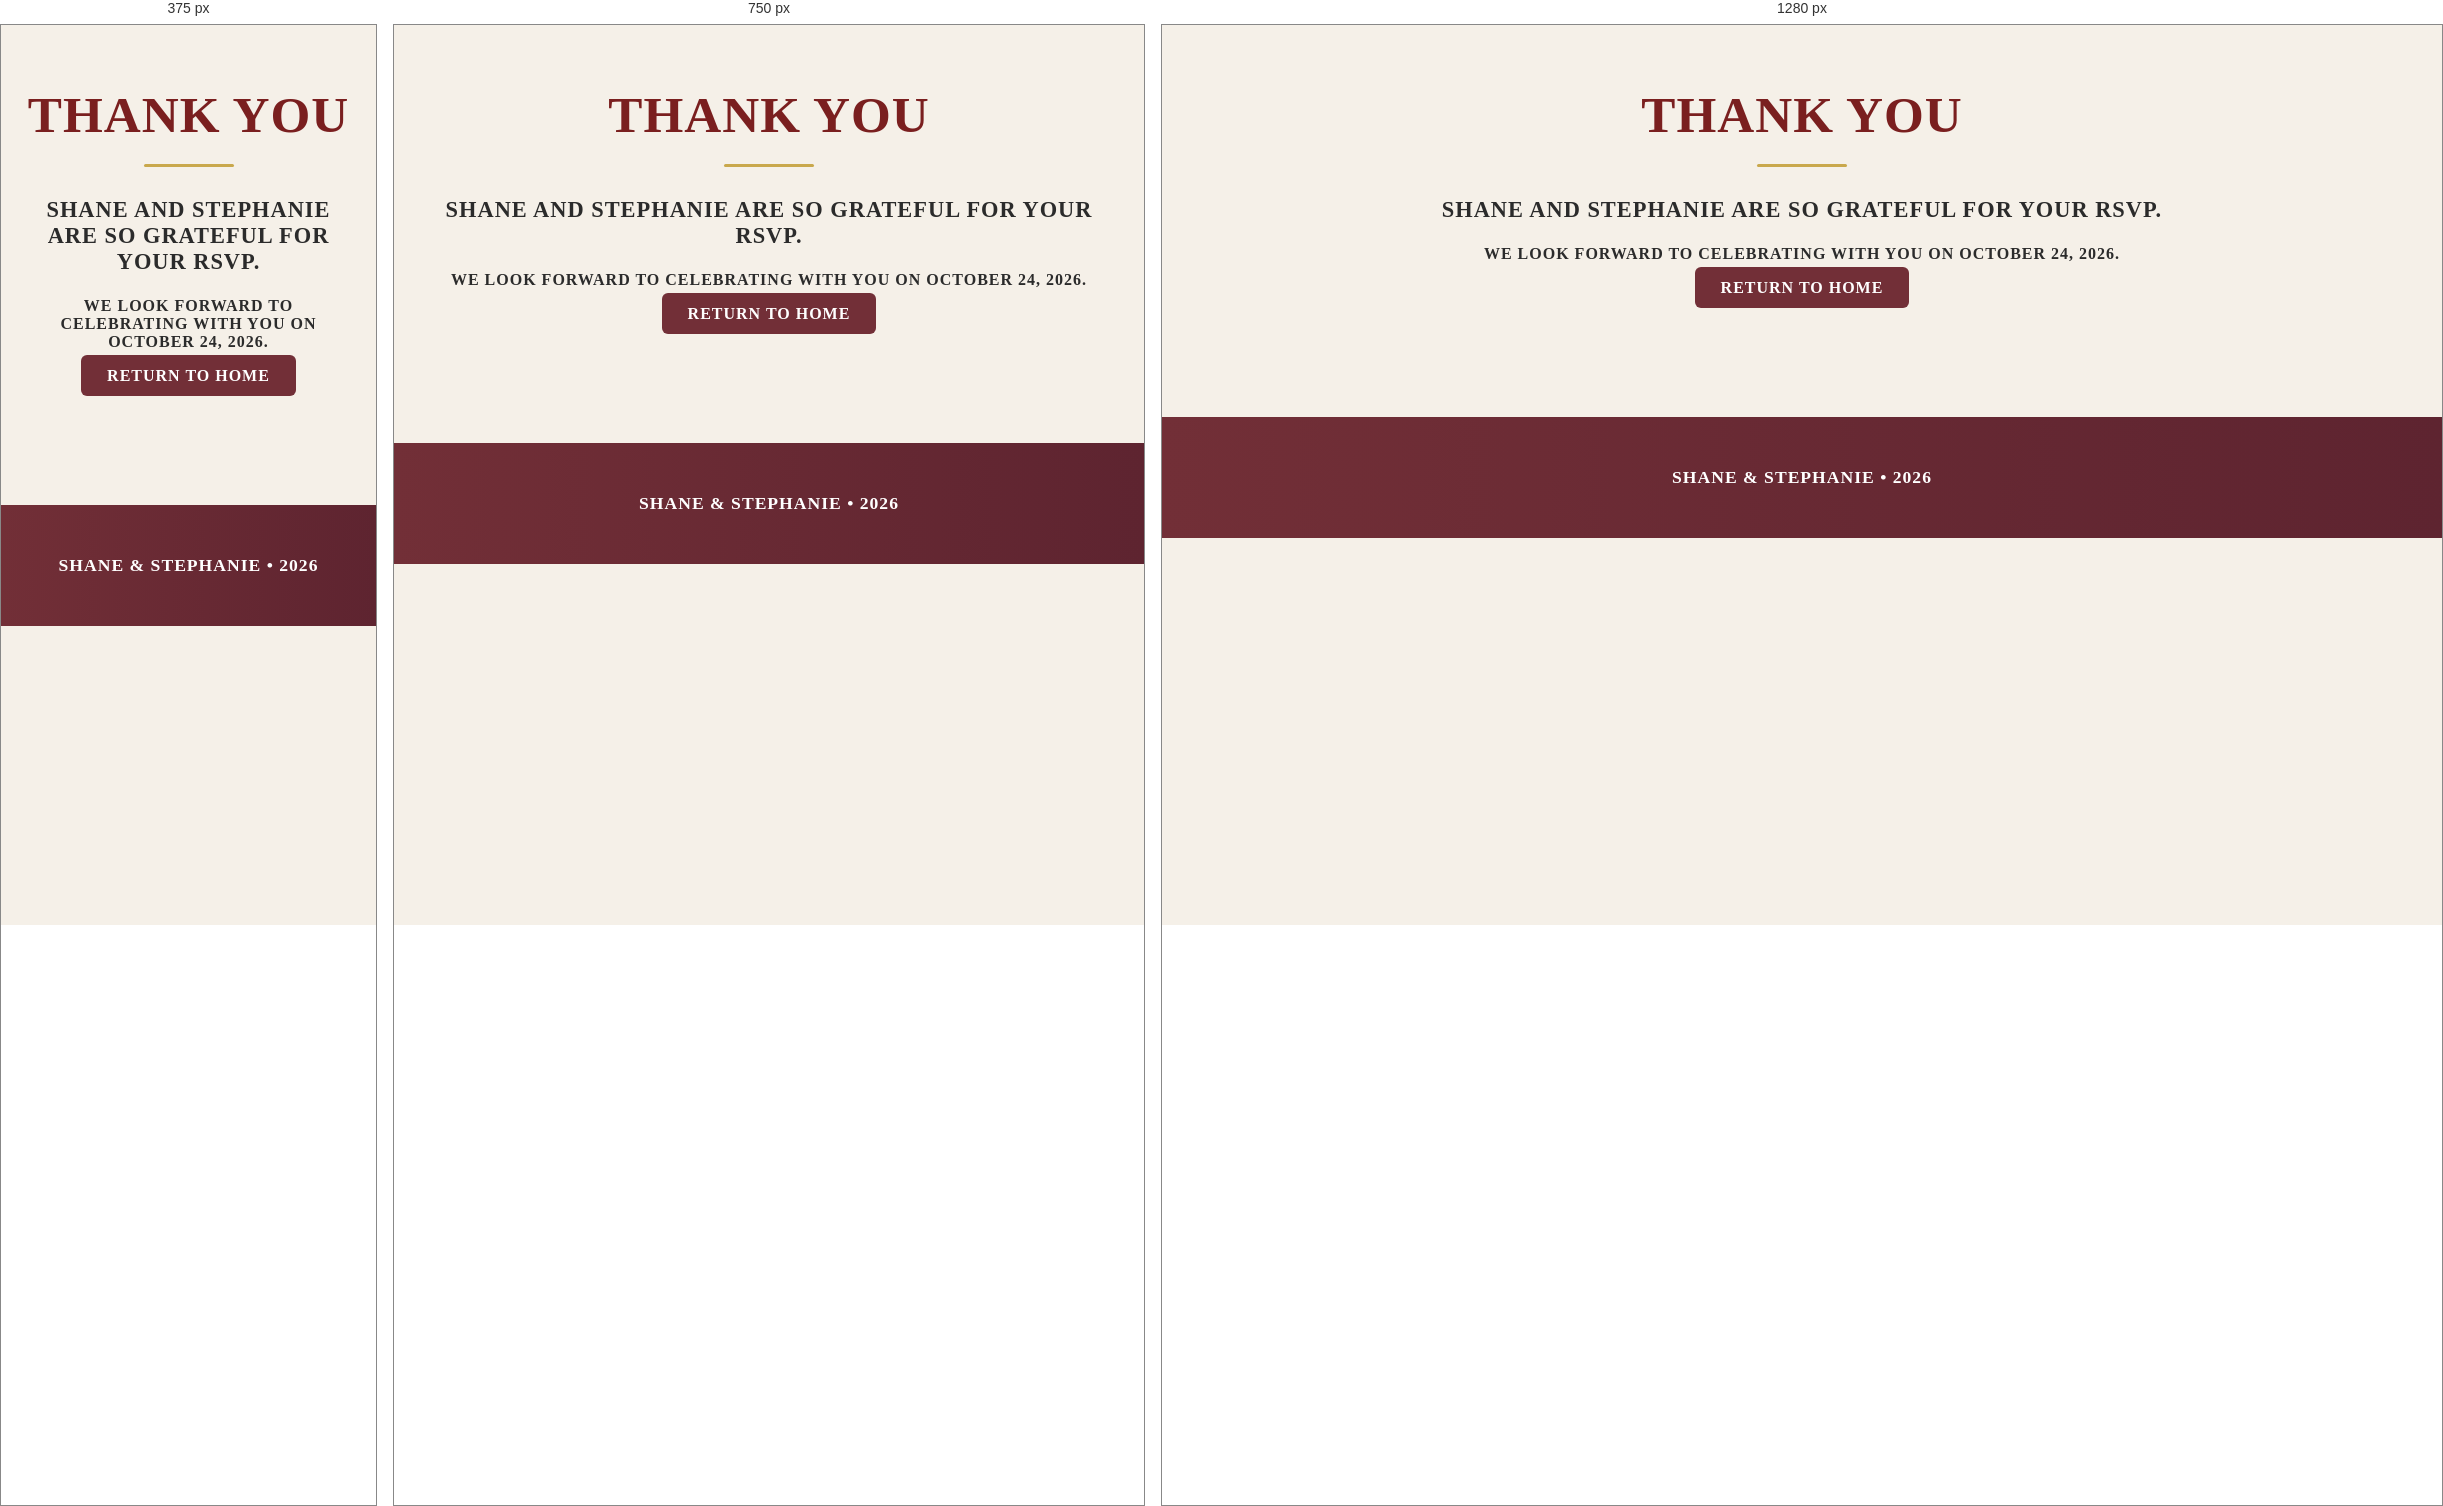
Rendered at 375 px, 750 px and 1280 px, left to right.

<!-- file: thankyou.html -->
<!DOCTYPE html>
<html lang="en">
<head>
    <meta charset="UTF-8">
    <title>Thank You – Shane & Stephanie</title>
    <meta name="viewport" content="width=device-width, initial-scale=1.0">
    <link rel="stylesheet" href="css/theme.css">
</head>

<body>

<main class="container fade-section" style="text-align:center; margin-top:60px;">

    <h1 class="jimthorpe-font">Thank You</h1>
    <div class="gold-divider"></div>

    <p class="jimthorpe-font" style="font-size:1.4rem;">
        Shane and Stephanie are so grateful for your RSVP.
    </p>

    <p class="jimthorpe-font" style="margin-top:20px;">
        We look forward to celebrating with you on October 24, 2026.
    </p>

    <a href="index.html" class="btn jimthorpe-font" style="margin-top:40px;">
        Return to Home
    </a>

</main>

<footer class="jimthorpe-font" style="text-align:center; margin-top:60px;">
    <p>Shane & Stephanie • 2026</p>
</footer>

</body>
</html>


/* @media block from theme.css */
@media (max-width: 900px) {
    .masonry {
        column-count: 2;
    }
}

/* @media block from theme.css */
@media (max-width: 600px) {
    .masonry {
        column-count: 1;
    }
}

/* @media block from theme.css */
@media (max-width: 900px) {
    .masonry {
        column-count: 2;
    }
}

/* @media block from theme.css */
@media (max-width: 600px) {
    .masonry {
        column-count: 1;
    }
}